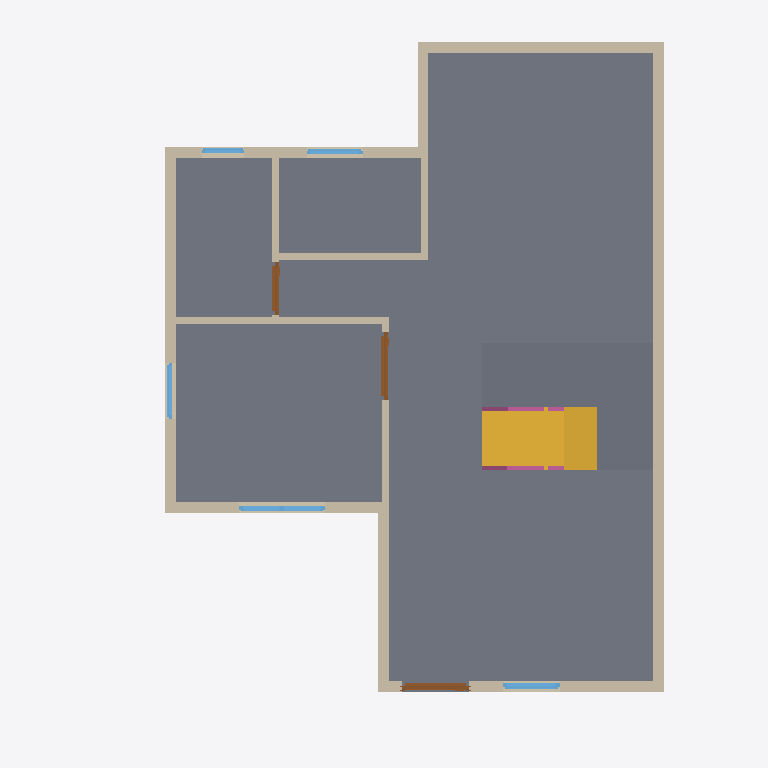
Plan cut of the same IFC building model at storey 'GF' (level 0.00 m, cut at 1.40 m), seen from above with north up, elements coloured by IFC class: 13 walls (beige), 5 windows (light blue), 3 slabs (grey), 3 doors (brown), 2 railings (pink), 1 stair flight (yellow). Cut surfaces are drawn darker.
Extent 10.0 m × 10.0 m × 7.0 m (x, y, z). Storeys (3): GF at 0.00 m; 2F at 3.00 m; Roof at 6.00 m. Elements (65): 31 IfcWall, 11 IfcWindow, 9 IfcDoor, 6 IfcRailing, 5 IfcSlab, 2 IfcStairFlight, 1 IfcRoof.

HEADER;
FILE_DESCRIPTION(('ViewDefinition[DesignTransferView]'),'2;1');
FILE_NAME('s04-activity2-fixed (2).ifc','2026-10-13T03:00:20+08:00',(''),(''),'IfcOpenShell 0.8.5-post1','Bonsai 0.8.5-post1','Nobody');
FILE_SCHEMA(('IFC4'));
ENDSEC;
DATA;
#1=IFCPROJECT('2JHF9CTBj6qegahudU885t',$,'My Project',$,$,$,$,(#10,#22),#5);
#27=IFCSITE('1Mun3RVx91AvtV1GU4Yo1_',$,'My Site',$,$,#50,$,$,$,$,$,$,$,$);
#33=IFCBUILDING('1fnwDe0nb7bP17bXlXDm7W',$,'My Building',$,$,#56,$,$,$,$,$,$);
#39=IFCBUILDINGSTOREY('3cZfV1Nm9508WKbv8gfzrZ',$,'GF',$,$,#62,$,$,$,$);
#3987=IFCBUILDINGSTOREY('2kSnZASGb2bPWYBRaAF_ul',$,'2F',$,$,#4008,$,$,$,$);
#9537=IFCBUILDINGSTOREY('2O_QqkDYj4UgU39I0EFfrT',$,'Roof',$,$,#9640,$,$,$,$);
#3952=IFCSLAB('1L2nfR8DPDUwIusZan6S33',$,'Slab',$,$,#3960,#3967,$,$);
#10563=IFCSLAB('1D0EAwjTvD5Bjom51uG4K$',$,'Plane.001',$,$,#10570,#10577,$,$);
#10668=IFCSLAB('353ABLaxD5YP_i6butlEcp',$,'Plane',$,$,#10659,#10667,$,$);
#493=IFCWALL('2S5u4tvvv1xOo3X0_WwYXr',$,'Wall',$,$,#504,#499,$,$);
#8161=IFCSTAIRFLIGHT('0pmloLQNrESQWcW4ePTc32',$,'StairFlight',$,$,#10166,#8170,$,7,6,0.25714285033089773,0.25,.STRAIGHT.);
#841=IFCWALL('1I5d70BKf1Cf1g7_vMueDr',$,'Wall',$,$,#1108,#847,$,$);
#518=IFCWALL('0dP0foExf1zgTK6HOca_Mc',$,'Wall',$,$,#703,#524,$,$);
#568=IFCWALL('04XwF3JrnB_uZBIa8ITjlP',$,'Wall',$,$,#579,#574,$,$);
#891=IFCWALL('2nBPukCP5F1h2fLQDt0hnJ',$,'Wall',$,$,#1005,#897,$,$);
#467=IFCWALL('2fiua_R4rA2xQ5UFf6mFWM',$,'Wall',$,$,#1076,#474,$,$);
#866=IFCWALL('2yHUbFWrLAlPx_C$rT3_OF',$,'Wall',$,$,#973,#872,$,$);
#1898=IFCWALL('0MHKnQC2bDPvMFSMv5UTjS',$,'Wall',$,$,#1967,#1904,$,$);
#543=IFCWALL('3pizOLuOL2zAUu9qplwsL8',$,'Wall',$,$,#735,#549,$,$);
#1681=IFCWALL('1UcCWqTj11KOGLAN9T8vT6',$,'Wall',$,$,#1788,#1687,$,$);
#1873=IFCWALL('3yt7OtT$fF7PQ$OvTp3IOd',$,'Wall',$,$,#1884,#1879,$,$);
#1706=IFCWALL('3eyQi88NL3eeLQKbJxcoHM',$,'Wall',$,$,#1820,#1712,$,$);
#1655=IFCWALL('1UaJHMUxvFrgQy585LHIna',$,'Wall',$,$,#1667,#1662,$,$);
#2299=IFCDOOR('25Vi6nw5b9_h2qVJWjkDv2',$,'Door',$,$,#10096,#2308,$,2.0,0.9513931274414062,$,.SINGLE_SWING_LEFT.,$);
#2422=IFCDOOR('2sqkMUbwjEhhNJiSVzjq_8',$,'Door',$,$,#9807,#2430,$,2.0,0.9513931274414062,$,.SINGLE_SWING_RIGHT.,$);
#3706=IFCWINDOW('2T$Okxl1n8uhUSy1Eu45W8',$,'Window',$,$,#10206,#3715,$,0.8999999761581421,1.2000000476837158,$,.TRIPLE_PANEL_VERTICAL.,$);
#2828=IFCDOOR('2m4tXXcN5DqPwv9rKLYTeI',$,'Door',$,$,#7977,#2837,$,2.0,0.7425748109817505,$,.SINGLE_SWING_LEFT.,$);
#3597=IFCWINDOW('03YW59UwD4qAsktt5DFy50',$,'Window',$,$,#10201,#3605,$,0.8999999761581421,0.7906957268714905,$,$,$);
#8961=IFCRAILING('1TB49O4H1208TPt_jeZMef',$,'Railing',$,'FRAMELESS_PANEL',#10131,#8970,$,.USERDEFINED.);
#9351=IFCRAILING('1$OW9tjpX1jv6Xb$vpumE4',$,'Railing',$,$,#10151,#9359,$,$);
#3214=IFCWINDOW('2RPpClsbfCaR1v0Qhs8t2S',$,'Window',$,$,#10191,#3223,$,0.8999999761581421,0.7906957268714905,$,.DOUBLE_PANEL_HORIZONTAL.,$);
#3569=IFCWINDOW('0n$FH_K$bCr80CBzoAifBf',$,'Window',$,$,#10196,#3577,$,0.8999999761581421,0.7906957268714905,$,$,$);
#3104=IFCWINDOW('2m8cwJ8mz0LxGQFDeCBZsN',$,'Window',$,$,#10186,#3113,$,0.8999999761581421,0.6000000238418579,$,.TRIPLE_PANEL_HORIZONTAL.,$);
ENDSEC;
